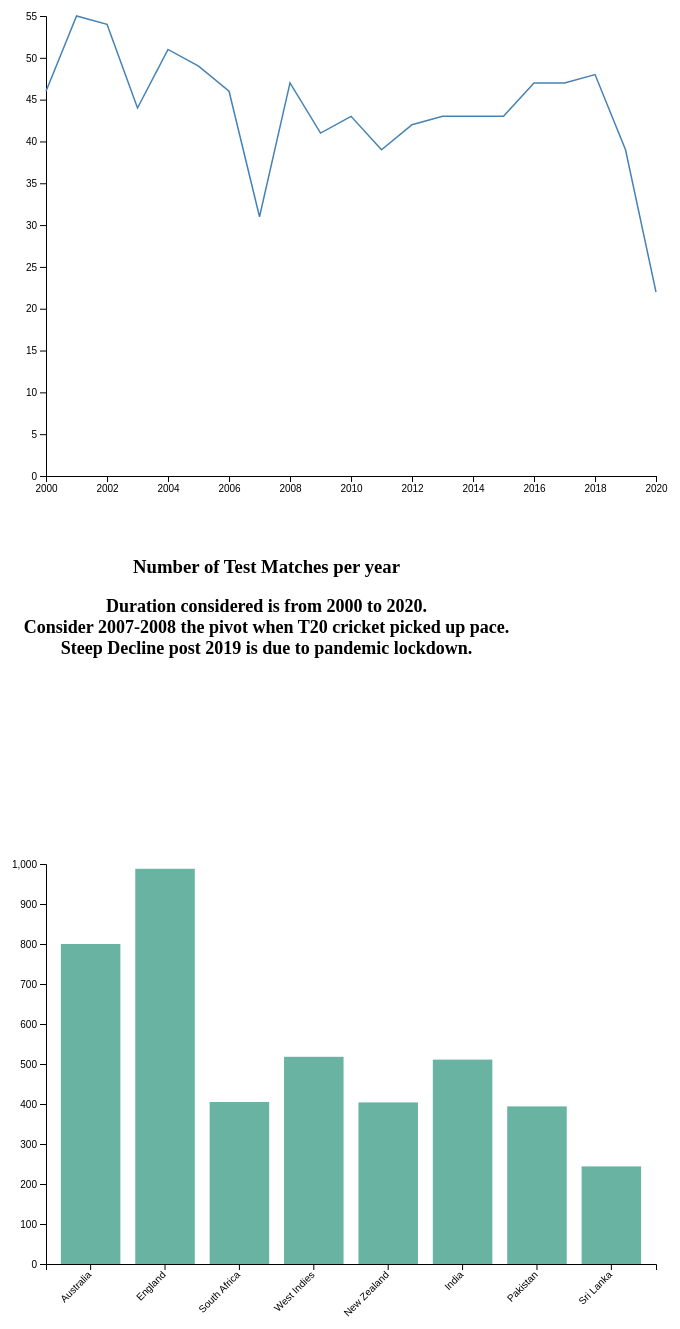
D3 v4 page, settled after 480 driven frames (8 s of simulated time); the page loaded 2 data file(s).



                // set the dimensions and margins of the graph
                var margin = { top: 10, right: 30, bottom: 30, left: 60 },
                    width = 700 - margin.left - margin.right,
                    height = 500 - margin.top - margin.bottom;

                // append the svg object to the body of the page
                var svg = d3.select("#my_dataviz")
                    .append("svg")
                    .attr("width", width + margin.left + margin.right)
                    .attr("height", height + margin.top + margin.bottom)
                    .append("g")
                    .attr("transform",
                        "translate(" + margin.left + "," + margin.top + ")");

                //Read the data
                d3.csv("test-year.csv",

                    // When reading the csv, I must format variables:
                    function (d) {
                        return { date: d3.timeParse("%Y")(d.date), value: d.value }
                    },

                    // Now I can use this dataset:
                    function (data) {

                        // Add X axis --> it is a date format
                        var x = d3.scaleTime()
                            .domain(d3.extent(data, function (d) { return d.date; }))
                            .range([0, width]);
                        svg.append("g")
                            .attr("transform", "translate(0," + height + ")")
                            .call(d3.axisBottom(x));

                        // Add Y axis
                        var y = d3.scaleLinear()
                            .domain([0, d3.max(data, function (d) { return +d.value; })])
                            .range([height, 0]);
                        svg.append("g")
                            .call(d3.axisLeft(y));

                        // Add the line
                        svg.append("path")
                            .datum(data)
                            .attr("fill", "none")
                            .attr("stroke", "steelblue")
                            .attr("stroke-width", 1.5)
                            .attr("d", d3.line()
                                .x(function (d) { return x(d.date) })
                                .y(function (d) { return y(d.value) })
                            )

                        svg.append('text')
                            .text(function (d) { d.value })
                            .attr({
                                fill: 'black',
                                transform: textTranslator
                            })
                            .style('font', '10 px sans-sherif');


                    })

            



                // set the dimensions and margins of the graph
                var margin_hist = { top: 30, right: 30, bottom: 70, left: 60 },
                    width_hist = 700 - margin_hist.left - margin_hist.right,
                    height_hist = 500 - margin_hist.top - margin_hist.bottom;

                // append the svg object to the body of the page
                var svg_hist = d3.select("#dataviz")
                    .append("svg")
                    .attr("width", width_hist + margin_hist.left + margin_hist.right)
                    .attr("height", height_hist + margin_hist.top + margin_hist.bottom)
                    .append("g")
                    .attr("transform",
                        "translate(" + margin_hist.left + "," + margin_hist.top + ")");

                // Parse the Data
                d3.csv("total-test.csv", function (data) {

                    // X axis
                    var x = d3.scaleBand()
                        .range([0, width_hist])
                        .domain(data.map(function (d) { return d.team; }))
                        .padding(0.2);
                    svg_hist.append("g")
                        .attr("transform", "translate(0," + height_hist + ")")
                        .call(d3.axisBottom(x))
                        .selectAll("text")
                        .attr("transform", "translate(-10,0)rotate(-45)")
                        .style("text-anchor", "end");

                    // Add Y axis
                    var y = d3.scaleLinear()
                        .domain([0, 1000])
                        .range([height_hist, 0]);
                    svg_hist.append("g")
                        .call(d3.axisLeft(y));

                    // Bars
                    svg_hist.selectAll("mybar")
                        .data(data)
                        .enter()
                        .append("rect")
                        .attr("x", function (d) { return x(d.team); })
                        .attr("y", function (d) { return y(d.matches); })
                        .attr("width", x.bandwidth())
                        .attr("height", function (d) { return height_hist - y(d.matches); })
                        .attr("fill", "#69b3a2")
                    
                    var textTranslator = "translate("+x.bandwidth()/2+"10)";
                    mybar.append('text')
                    .attr({
                        fill: 'white',
                        'alignment-baseline' : 'before-edge',
                        'text-anchor' : 'middle',
                        transform : textTranslator
                    })
                    .style('font','10px sans-sherif');


                })

            

### data: test-year.csv
date, value
2000, 46
2001, 55
2002, 54
2003, 44
2004, 51
2005, 49
2006, 46
2007, 31
2008, 47
2009, 41
2010, 43
2011, 39
2012, 42
2013, 43
2014, 43
2015, 43
2016, 47
2017, 47
2018, 48
2019, 39
2020, 22

### data: total-test.csv
team, matches
Australia, 800
England, 988
South Africa, 405
West Indies, 518
New Zealand, 404
India, 511
Pakistan, 394
Sri Lanka, 244